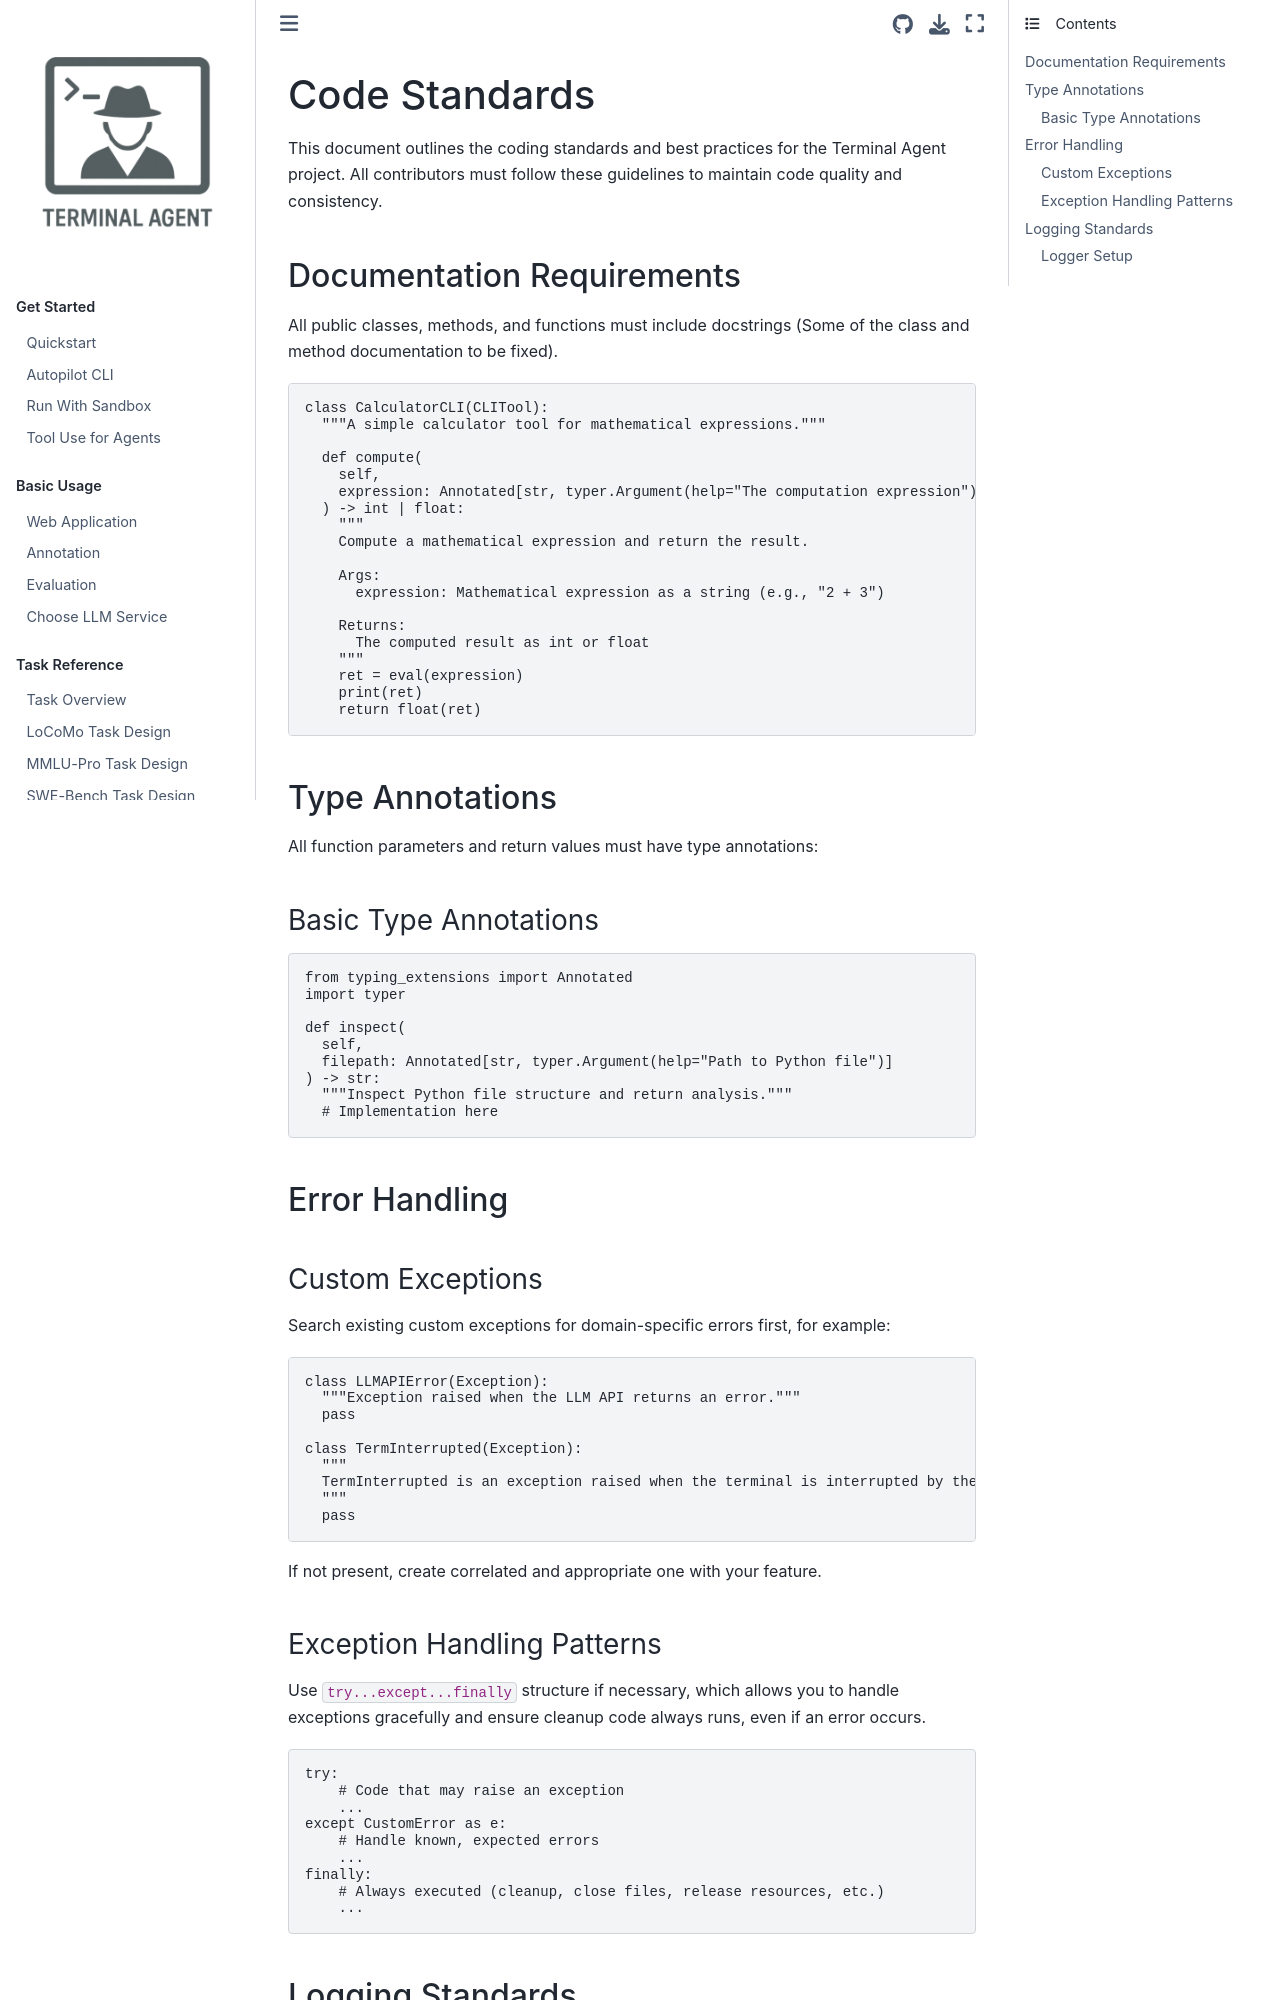

repository: terminal-agent/reptile · page: dev_guide/code_standards.html · generator: sphinx

# Code Standards

This document outlines the coding standards and best practices for the Terminal Agent project. All contributors must follow these guidelines to maintain code quality and consistency.

## Documentation Requirements

All public classes, methods, and functions must include docstrings (Some of the class and method documentation to be fixed).

```python
class CalculatorCLI(CLITool):
  """A simple calculator tool for mathematical expressions."""

  def compute(
    self,
    expression: Annotated[str, typer.Argument(help="The computation expression")]
  ) -> int | float:
    """
    Compute a mathematical expression and return the result.

    Args:
      expression: Mathematical expression as a string (e.g., "2 + 3")

    Returns:
      The computed result as int or float
    """
    ret = eval(expression)
    print(ret)
    return float(ret)
```


## Type Annotations

All function parameters and return values must have type annotations:

### Basic Type Annotations

```python
from typing_extensions import Annotated
import typer

def inspect(
  self,
  filepath: Annotated[str, typer.Argument(help="Path to Python file")]
) -> str:
  """Inspect Python file structure and return analysis."""
  # Implementation here
```


## Error Handling

### Custom Exceptions

Search existing custom exceptions for domain-specific errors first, for example:

```python
class LLMAPIError(Exception):
  """Exception raised when the LLM API returns an error."""
  pass

class TermInterrupted(Exception):
  """
  TermInterrupted is an exception raised when the terminal is interrupted by the user.
  """
  pass
```

If not present, create correlated and appropriate one with your feature.

### Exception Handling Patterns

Use `try...except...finally` structure if necessary, which allows you to handle exceptions gracefully and ensure cleanup code always runs, even if an error occurs.

```python
try:
    # Code that may raise an exception
    ...
except CustomError as e:
    # Handle known, expected errors
    ...
finally:
    # Always executed (cleanup, close files, release resources, etc.)
    ...
```
